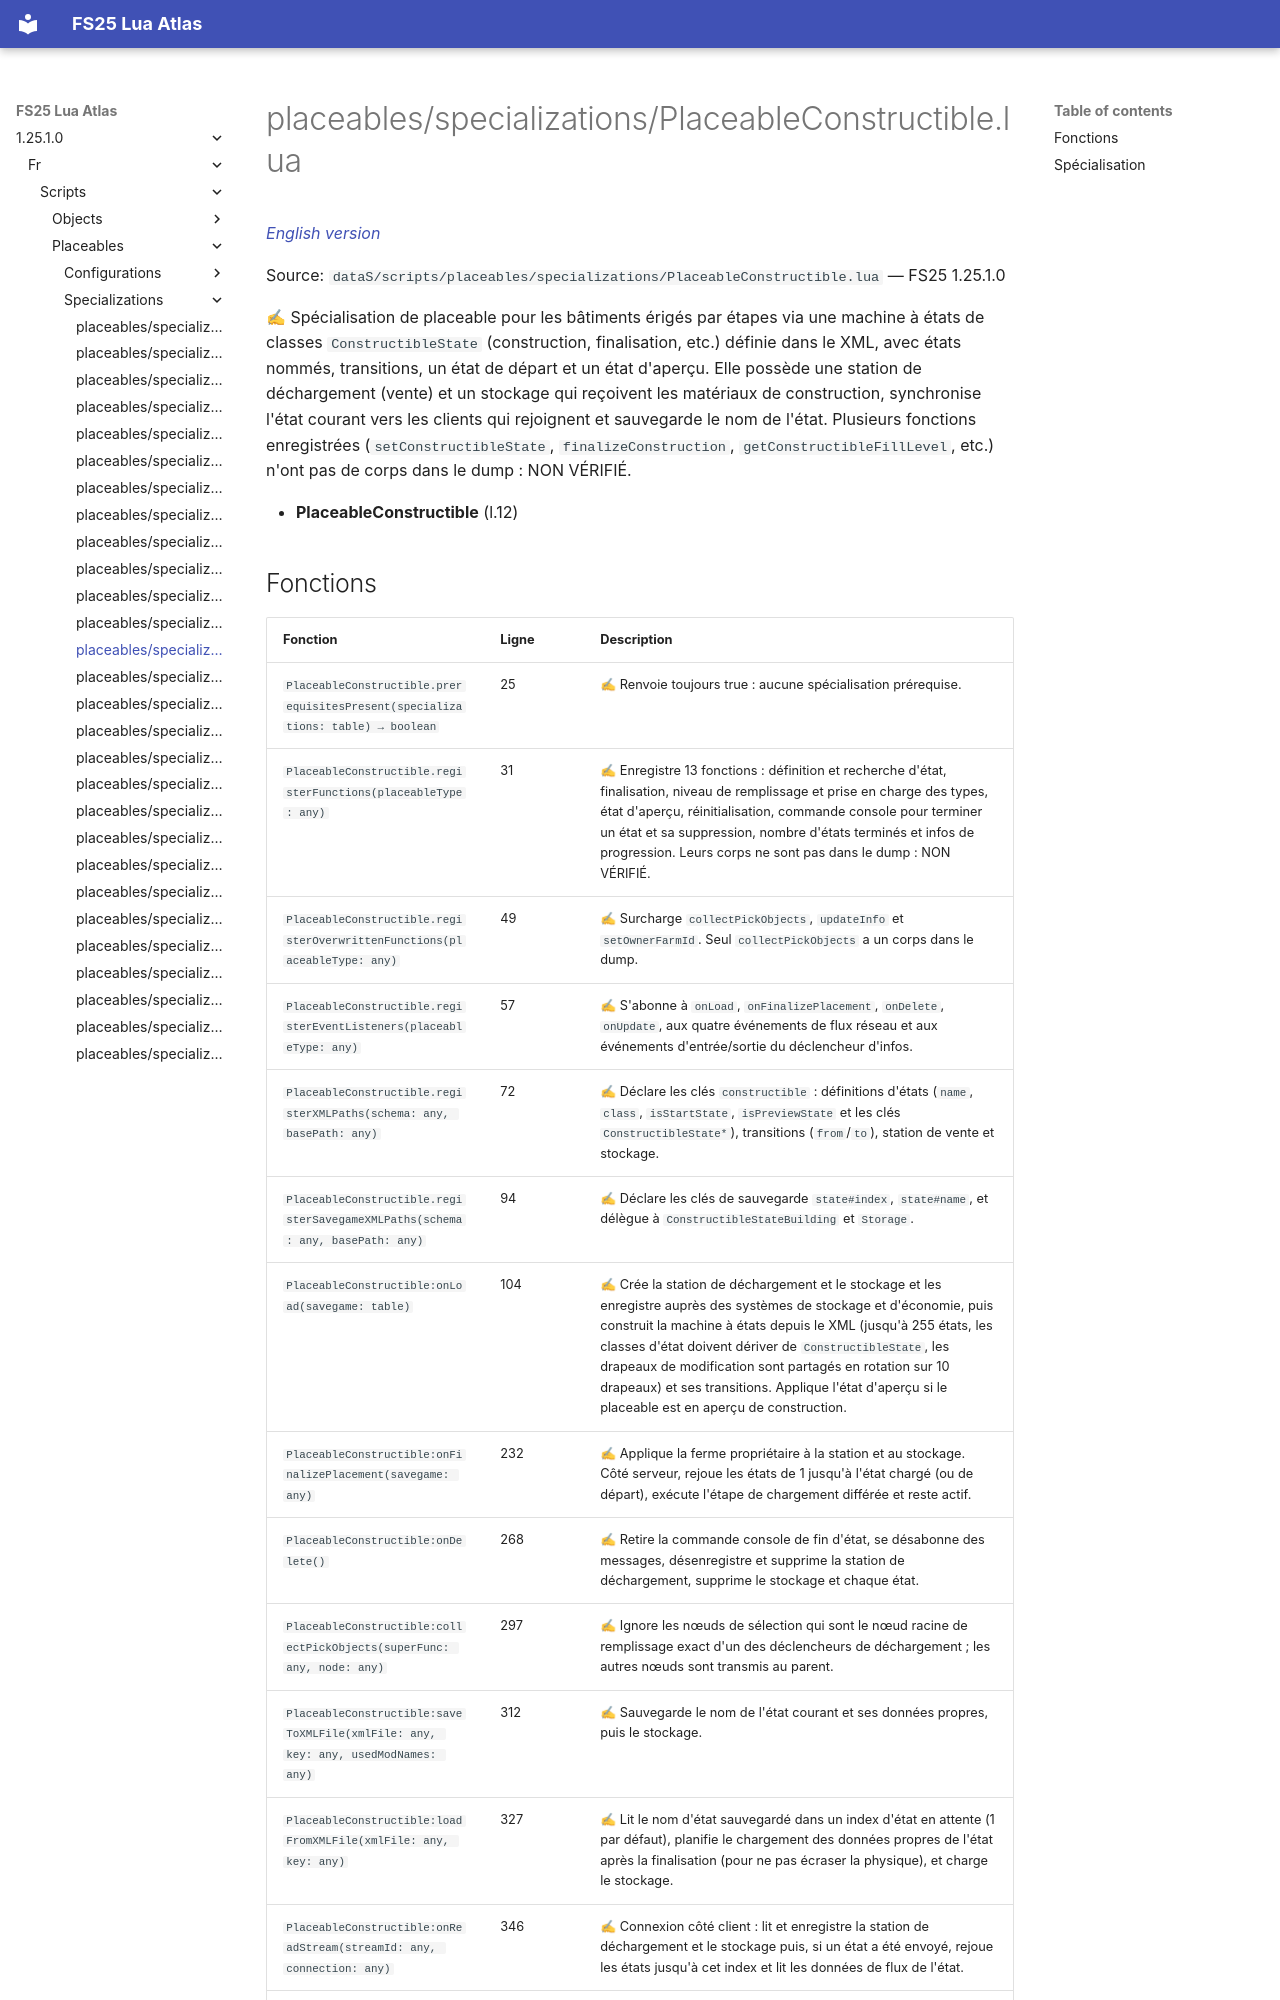

repository: Tim0219800/fs25-lua-atlas · page: 1.25.1.0/fr/scripts/placeables/specializations/PlaceableConstructible.html · generator: mkdocs

# placeables/specializations/PlaceableConstructible.lua

*[English version](../../../../scripts/placeables/specializations/PlaceableConstructible.md)*

Source: `dataS/scripts/placeables/specializations/PlaceableConstructible.lua` — FS25 1.25.1.0

✍ Spécialisation de placeable pour les bâtiments érigés par étapes via une machine à états de classes `ConstructibleState` (construction, finalisation, etc.) définie dans le XML, avec états nommés, transitions, un état de départ et un état d'aperçu. Elle possède une station de déchargement (vente) et un stockage qui reçoivent les matériaux de construction, synchronise l'état courant vers les clients qui rejoignent et sauvegarde le nom de l'état. Plusieurs fonctions enregistrées (`setConstructibleState`, `finalizeConstruction`, `getConstructibleFillLevel`, etc.) n'ont pas de corps dans le dump : NON VÉRIFIÉ.

- **PlaceableConstructible** (l.12)
